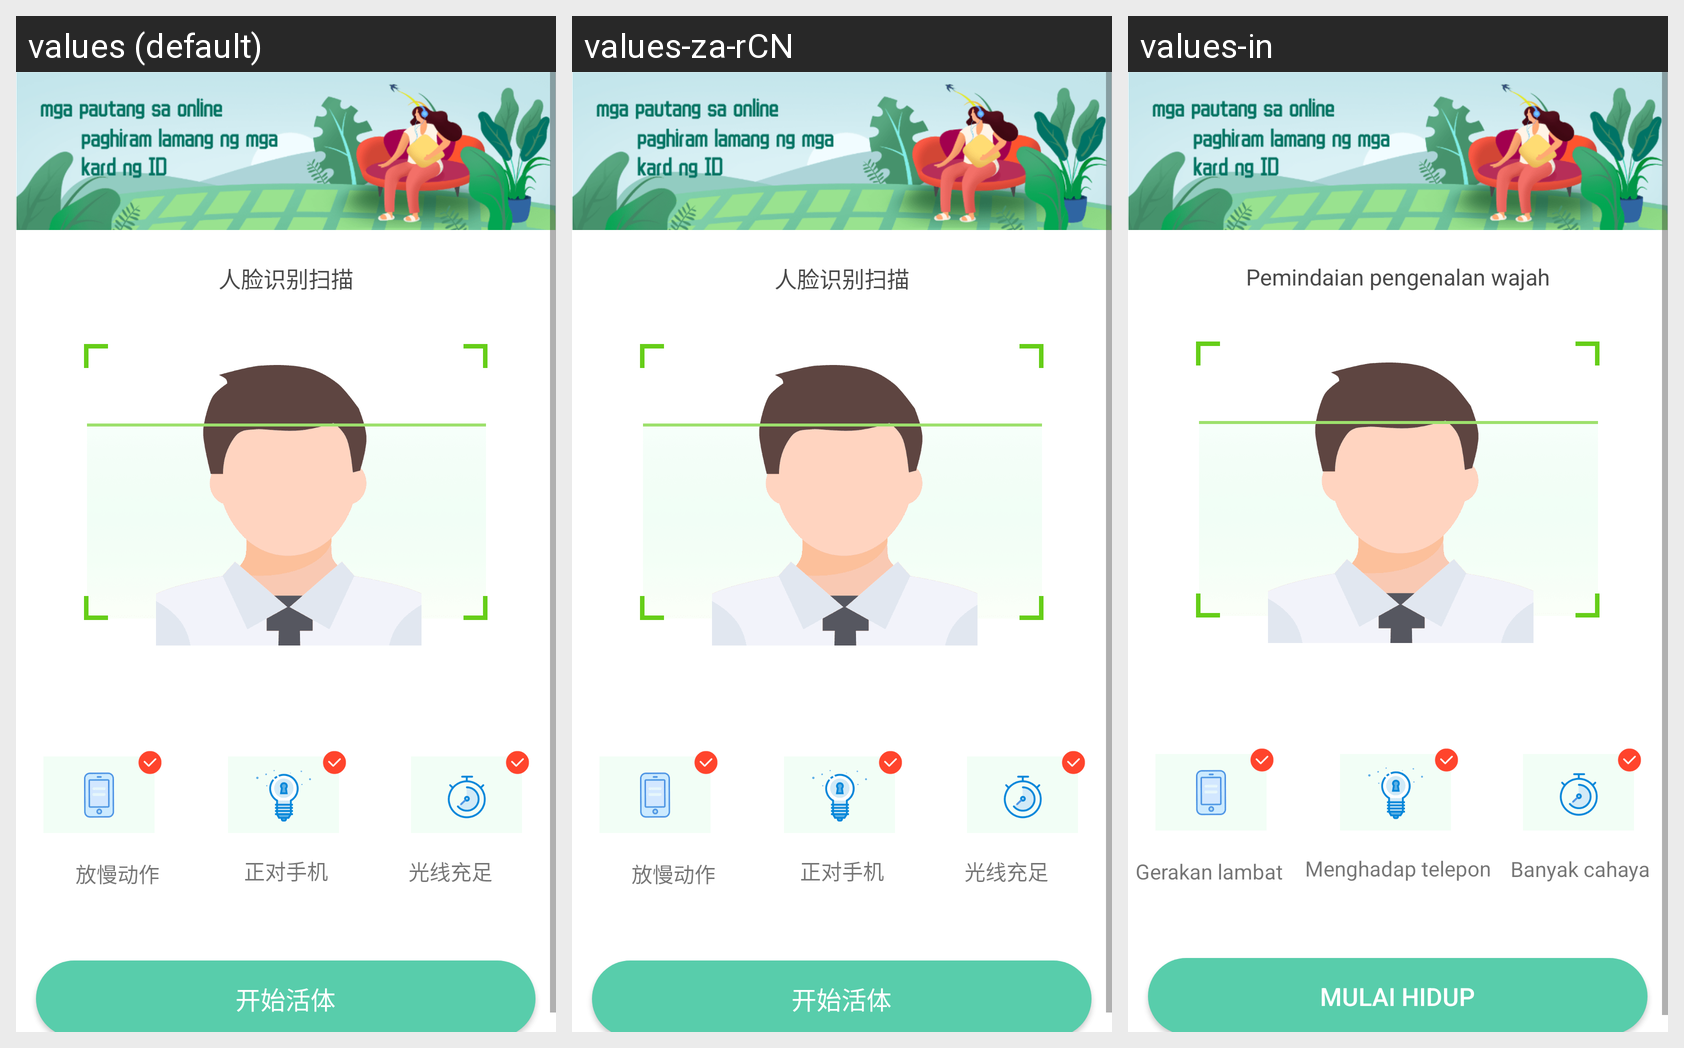

The Android screen above is rendered under several locales of the same app. Produce the string resources it draws, with the default and per-locale values.
Android screen res/layout/activity_face_distinguish.xml rendered under 3 locales, left to right: values (default), values-za-rCN, values-in. Device: Nexus 5 (rendered at 1080×1920; each locale shown at half size, 540×960, under a caption strip naming it); theme AppTheme.
Strings drawn on this screen, with the default value and each locale's value (text and hints the layout hard-codes, and strings that could not be matched under every locale, appear in the picture but are not listed):

face_recognition_scanning
  values: 人脸识别扫描
  values-za-rCN: 人脸识别扫描
  values-in: Pemindaian pengenalan wajah

right_cell_phone
  values: 正对手机
  values-za-rCN: 正对手机
  values-in: Menghadap telepon

get_enough_light
  values: 光线充足
  values-za-rCN: 光线充足
  values-in: Banyak cahaya

slow_down
  values: 放慢动作
  values-za-rCN: 放慢动作
  values-in: Gerakan lambat

start_living
  values: 开始活体
  values-za-rCN: 开始活体
  values-in: Mulai hidup
